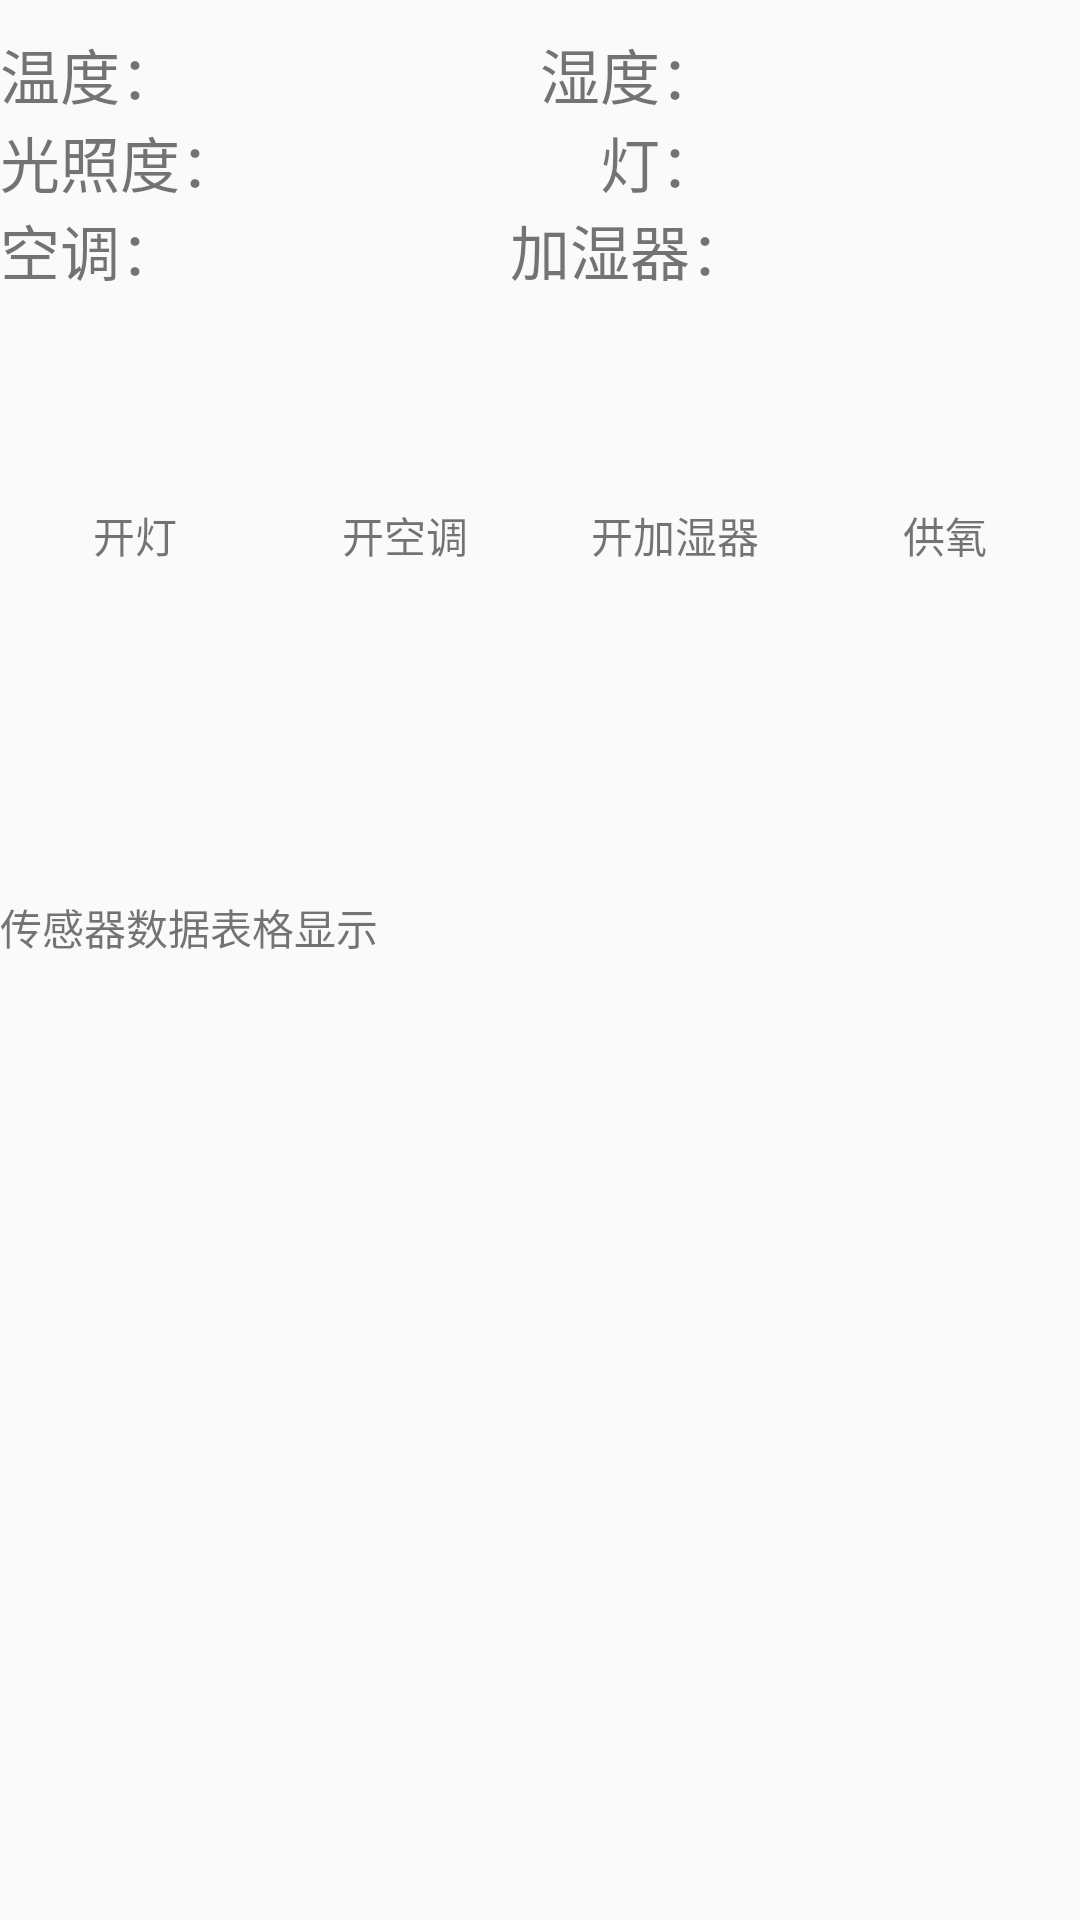

Android layout source for this screen:
<!-- AndroidManifest.xml: application theme AppTheme -->
<!-- res/layout/mainpage_layout.xml -->
<?xml version="1.0" encoding="utf-8"?>
<LinearLayout xmlns:android="http://schemas.android.com/apk/res/android"
    android:layout_width="match_parent"
    android:layout_height="wrap_content"
    android:orientation="vertical">


    <LinearLayout
        android:layout_width="match_parent"
        android:layout_height="wrap_content"
        android:layout_marginTop="10sp"
        android:orientation="vertical">

        <LinearLayout
            android:layout_width="match_parent"
            android:layout_height="match_parent"
            android:orientation="horizontal">

            <TextView
                android:layout_width="wrap_content"
                android:layout_height="wrap_content"
                android:layout_weight="1"
                android:text="温度："
                android:textSize="20sp" />

            <TextView
                android:layout_width="wrap_content"
                android:layout_height="wrap_content"
                android:layout_weight="1"
                android:text="湿度："
                android:textSize="20sp" />

        </LinearLayout>

        <LinearLayout
            android:layout_width="match_parent"
            android:layout_height="match_parent"
            android:orientation="horizontal">

            <TextView
                android:layout_width="wrap_content"
                android:layout_height="wrap_content"
                android:layout_weight="1"
                android:text="光照度："
                android:textSize="20sp" />

            <TextView
                android:layout_width="wrap_content"
                android:layout_height="wrap_content"
                android:layout_weight="1"
                android:text="灯："
                android:textSize="20sp" />

        </LinearLayout>

        <LinearLayout
            android:layout_width="match_parent"
            android:layout_height="match_parent"
            android:orientation="horizontal">

            <TextView
                android:layout_width="wrap_content"
                android:layout_height="wrap_content"
                android:layout_weight="1"
                android:text="空调："
                android:textSize="20sp" />

            <TextView
                android:layout_width="wrap_content"
                android:layout_height="wrap_content"
                android:layout_weight="1"
                android:text="加湿器："
                android:textSize="20sp" />

        </LinearLayout>

    </LinearLayout>


    <LinearLayout
        android:layout_width="match_parent"
        android:layout_height="wrap_content"
        android:layout_marginBottom="10dp"
        android:layout_marginTop="10dp">

        <LinearLayout
            android:layout_width="0dp"
            android:layout_height="wrap_content"
            android:layout_weight="1"
            android:orientation="vertical">

            <ImageButton
                android:layout_width="60sp"
                android:layout_height="60sp"
                android:layout_gravity="center"
                android:background="@drawable/setting" />

            <TextView
                android:layout_width="wrap_content"
                android:layout_height="wrap_content"
                android:layout_gravity="center"
                android:text="开灯" />
        </LinearLayout>

        <LinearLayout
            android:layout_width="0dp"
            android:layout_height="wrap_content"
            android:layout_weight="1"
            android:orientation="vertical">

            <ImageButton
                android:layout_width="60sp"
                android:layout_height="60sp"
                android:layout_gravity="center"
                android:background="@drawable/setting" />

            <TextView
                android:layout_width="wrap_content"
                android:layout_height="wrap_content"
                android:layout_gravity="center"
                android:text="开空调" />
        </LinearLayout>

        <LinearLayout
            android:layout_width="0dp"
            android:layout_height="wrap_content"
            android:layout_weight="1"
            android:orientation="vertical">

            <ImageButton
                android:layout_width="60sp"
                android:layout_height="60sp"
                android:layout_gravity="center"
                android:background="@drawable/setting" />

            <TextView
                android:layout_width="wrap_content"
                android:layout_height="wrap_content"
                android:layout_gravity="center"
                android:text="开加湿器" />
        </LinearLayout>

        <LinearLayout
            android:layout_width="0dp"
            android:layout_height="wrap_content"
            android:layout_weight="1"
            android:orientation="vertical">

            <ImageButton
                android:layout_width="60sp"
                android:layout_height="60sp"
                android:layout_gravity="center"
                android:background="@drawable/setting" />

            <TextView
                android:layout_width="wrap_content"
                android:layout_height="wrap_content"
                android:layout_gravity="center"
                android:text="供氧" />
        </LinearLayout>
    </LinearLayout>
    <LinearLayout
        android:layout_width="match_parent"
        android:layout_height="match_parent">
        <TextView
            android:layout_width="match_parent"
            android:layout_height="match_parent"
            android:layout_marginTop="100sp"
            android:text="传感器数据表格显示"/>
    </LinearLayout>
</LinearLayout>
<!-- resources referenced by this layout -->
<resources>
  <style name="AppTheme" parent="Theme.AppCompat.Light.DarkActionBar">
          
          <item name="colorPrimary">@color/colorPrimary</item>
          <item name="colorPrimaryDark">@color/colorPrimaryDark</item>
          <item name="colorAccent">@color/colorAccent</item>
      </style>
  <color name="colorPrimary">#3F51B5</color>
  <color name="colorPrimaryDark">#303F9F</color>
  <color name="colorAccent">#FF4081</color>
</resources>
